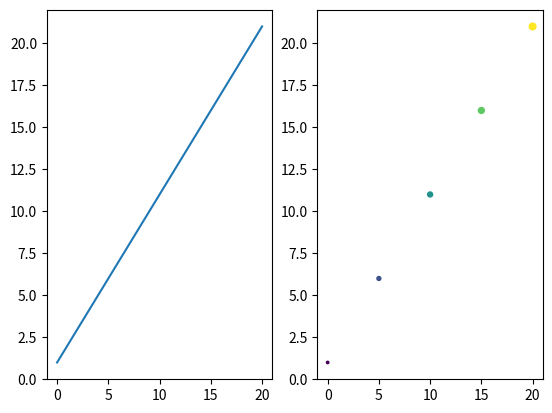

Write Python code to recreate this figure.
#!/usr/bin/env python3

import numpy as np
import matplotlib.pyplot as plt


def subfigures(a: np.ndarray):
    fig, ax = plt.subplots(1, 2)
    left_axes: plt.Axes = ax[0]
    right_axes: plt.Axes = ax[1]
    left_axes.plot(a[:, 0], a[:, 1])
    right_axes.scatter(a[:, 0], a[:, 1], c=a[:, 2], s=a[:, 3])
    plt.show()


def main():
    a = np.arange(25).reshape((5, 5))
    subfigures(a)


if __name__ == "__main__":
    main()
